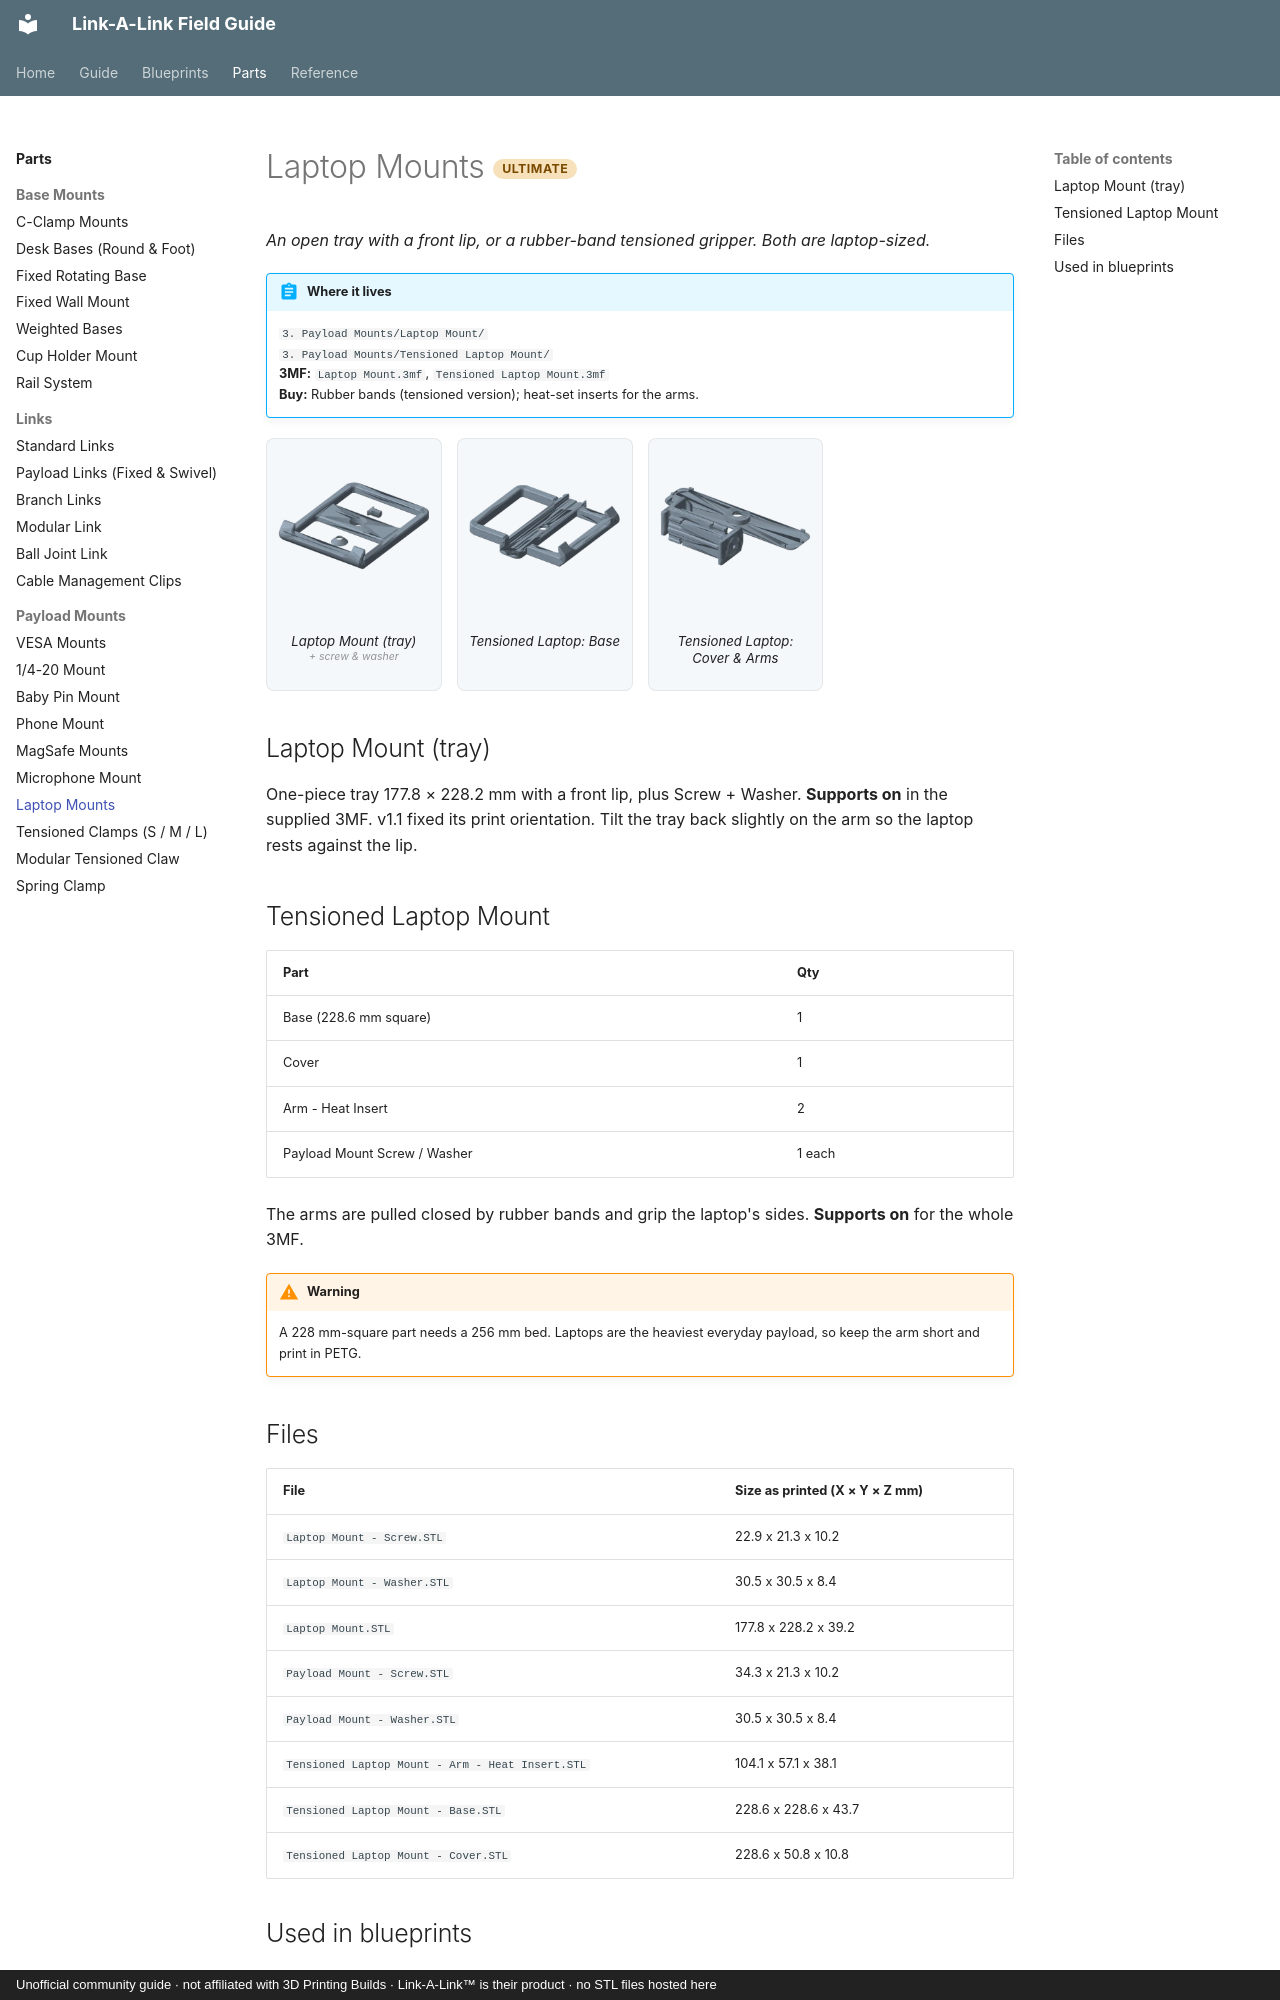

repository: buzzsurfr/linkalink-docs · page: parts/payloads/laptop.html · generator: mkdocs · copyright: Unofficial community guide · not affiliated with 3D Printing Builds · Link-A-Link™ is their product · no STL files hosted here

---
title: "Laptop Mounts"
---

# Laptop Mounts <span class="tier ult">Ultimate</span>

*An open tray with a front lip, or a rubber-band tensioned gripper. Both are laptop-sized.*

!!! abstract "Where it lives"
    `3. Payload Mounts/Laptop Mount/`  
    `3. Payload Mounts/Tensioned Laptop Mount/`  
    **3MF:** `Laptop Mount.3mf`, `Tensioned Laptop Mount.3mf`  
    **Buy:** Rubber bands (tensioned version); heat-set inserts for the arms.

<div class="plates">
<figure><img src="../../assets/renders/laptop-mount__p1.webp" alt="Laptop Mount (tray)" loading="lazy"><figcaption>Laptop Mount (tray)<small>+ screw & washer</small></figcaption></figure>
<figure><img src="../../assets/renders/tensioned-laptop-mount__p1.webp" alt="Tensioned Laptop: Base" loading="lazy"><figcaption>Tensioned Laptop: Base</figcaption></figure>
<figure><img src="../../assets/renders/tensioned-laptop-mount__p2.webp" alt="Tensioned Laptop: Cover & Arms" loading="lazy"><figcaption>Tensioned Laptop: Cover & Arms</figcaption></figure>
</div>
## Laptop Mount (tray)

One-piece tray 177.8 × 228.2 mm with a front lip, plus Screw + Washer. **Supports on** in the supplied 3MF.
v1.1 fixed its print orientation. Tilt the tray back slightly on the arm so the laptop rests against the lip.

## Tensioned Laptop Mount

| Part | Qty |
|---|---|
| Base (228.6 mm square) | 1 |
| Cover | 1 |
| Arm - Heat Insert | 2 |
| Payload Mount Screw / Washer | 1 each |

The arms are pulled closed by rubber bands and grip the laptop's sides. **Supports on** for the whole 3MF.

!!! warning
    A 228 mm-square part needs a 256 mm bed. Laptops are the heaviest everyday payload, so keep the arm short and print in PETG.
